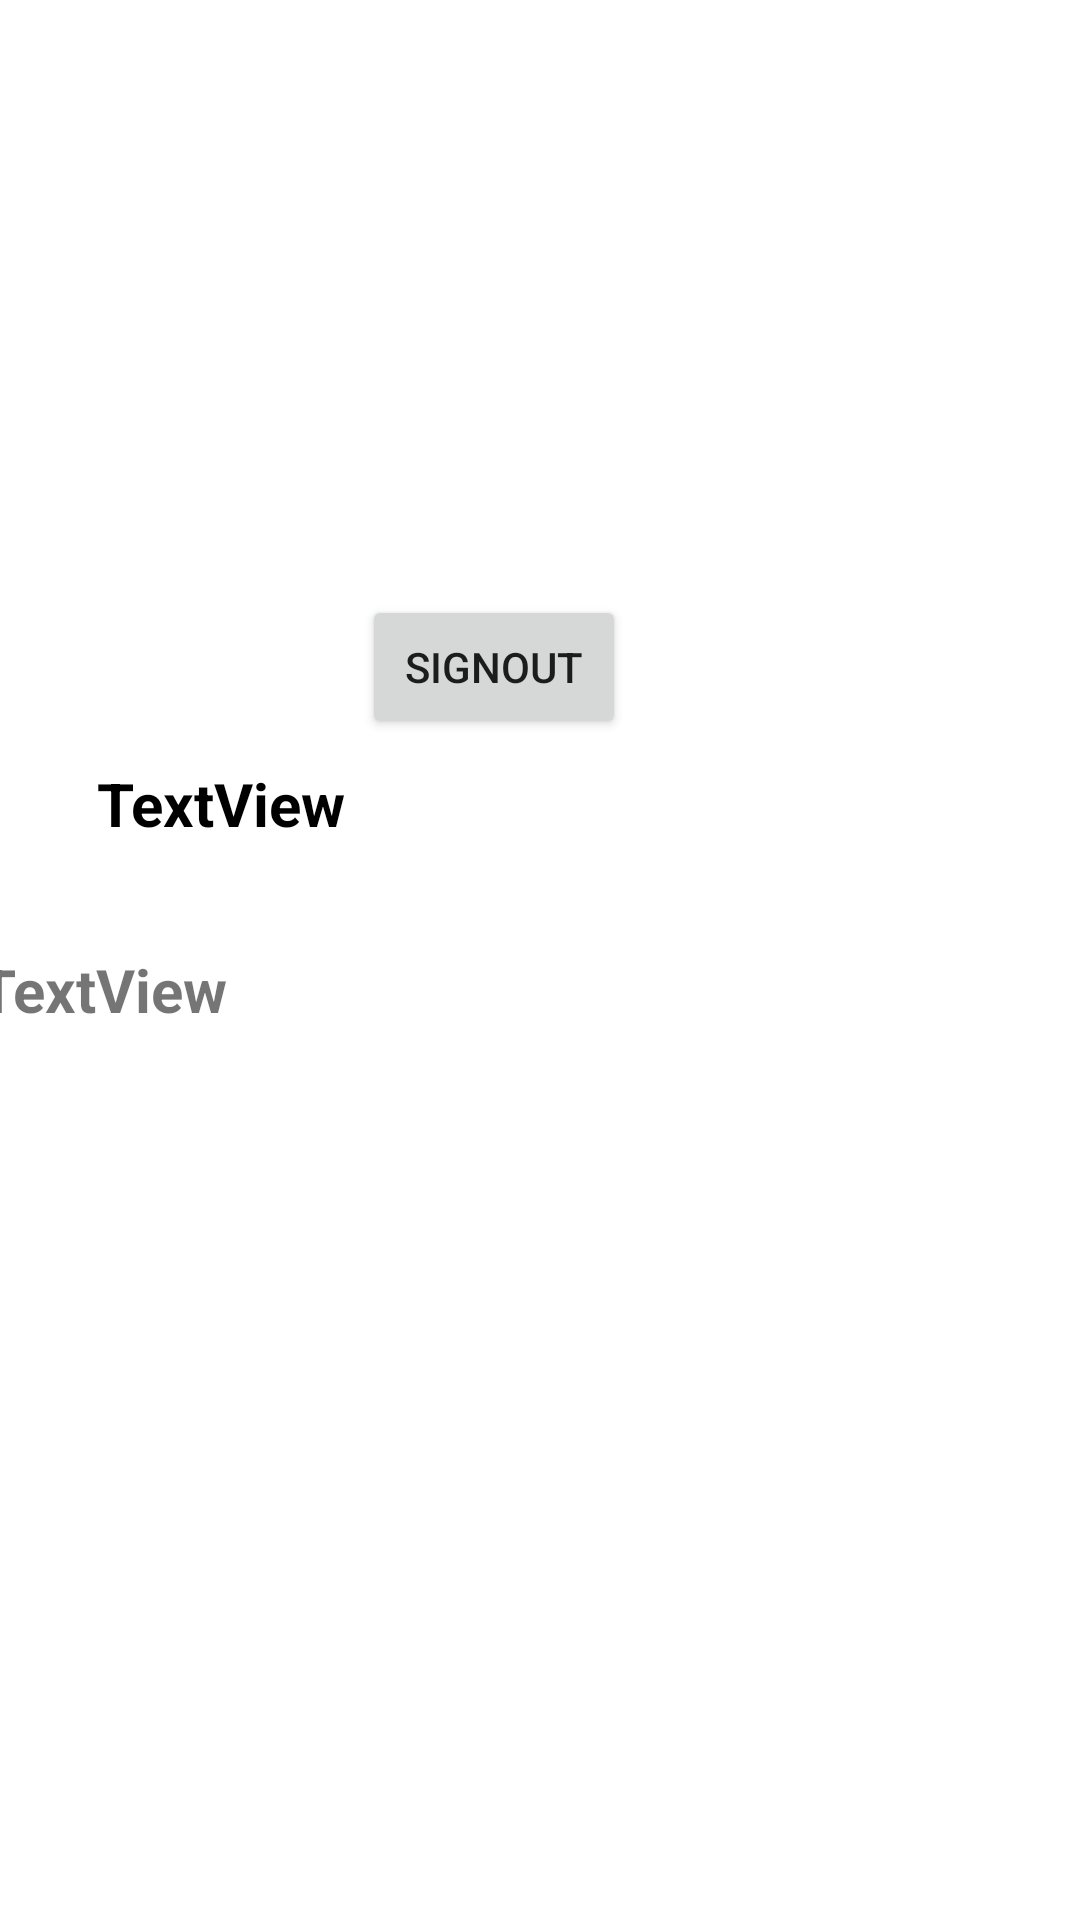

Write the Android layout XML for this screen, with the resource values it uses.
<!-- AndroidManifest.xml: application theme Theme.LoginGoogleMPH -->
<!-- res/layout/activity_login.xml -->
<?xml version="1.0" encoding="utf-8"?>
<androidx.constraintlayout.widget.ConstraintLayout xmlns:android="http://schemas.android.com/apk/res/android"
    xmlns:app="http://schemas.android.com/apk/res-auto"
    xmlns:tools="http://schemas.android.com/tools"
    android:layout_width="match_parent"
    android:layout_height="match_parent"
    tools:context=".login">

    <Button
        android:id="@+id/signout"
        android:layout_width="wrap_content"
        android:layout_height="wrap_content"
        android:text="SignOut"
        app:layout_constraintBottom_toBottomOf="parent"
        app:layout_constraintEnd_toEndOf="parent"
        app:layout_constraintHorizontal_bias="0.444"
        app:layout_constraintStart_toStartOf="parent"
        app:layout_constraintTop_toTopOf="parent"
        app:layout_constraintVertical_bias="0.335" />

    <TextView
        android:id="@+id/name"
        android:layout_width="275dp"
        android:layout_height="50dp"
        android:layout_marginTop="8dp"
        android:text="TextView"
        android:textColor="#000000"
        android:textSize="20dp"
        android:textStyle="bold"
        app:layout_constraintEnd_toEndOf="@+id/signout"
        app:layout_constraintHorizontal_bias="0.474"
        app:layout_constraintStart_toStartOf="@+id/signout"
        app:layout_constraintTop_toBottomOf="@+id/signout" />

    <TextView
        android:id="@+id/email"
        android:layout_width="389dp"
        android:layout_height="36dp"
        android:layout_marginTop="12dp"
        android:text="TextView"
        android:textSize="20dp"
        android:textStyle="bold"
        app:layout_constraintEnd_toEndOf="@+id/name"
        app:layout_constraintHorizontal_bias="0.35"
        app:layout_constraintStart_toStartOf="@+id/name"
        app:layout_constraintTop_toBottomOf="@+id/name" />

    <ImageView
        android:id="@+id/pic"
        android:layout_width="165dp"
        android:layout_height="127dp"
        android:layout_marginTop="52dp"
        app:layout_constraintEnd_toEndOf="@+id/email"
        app:layout_constraintHorizontal_bias="0.477"
        app:layout_constraintStart_toStartOf="@+id/email"
        app:layout_constraintTop_toBottomOf="@+id/email"
        app:srcCompat="@drawable/common_google_signin_btn_icon_dark_normal" />
</androidx.constraintlayout.widget.ConstraintLayout>
<!-- resources referenced by this layout -->
<resources>
  <style name="Theme.LoginGoogleMPH" parent="Theme.MaterialComponents.DayNight.DarkActionBar">
          
          <item name="colorPrimary">@color/purple_500</item>
          <item name="colorPrimaryVariant">@color/purple_700</item>
          <item name="colorOnPrimary">@color/white</item>
          
          <item name="colorSecondary">@color/teal_200</item>
          <item name="colorSecondaryVariant">@color/teal_700</item>
          <item name="colorOnSecondary">@color/black</item>
          
          <item name="android:statusBarColor" tools:targetApi="l">?attr/colorPrimaryVariant</item>
          
      </style>
  <!-- not gathered from this repository: default colours our renderer supplied (Android Studio template values) -->
  <color name="purple_500">#FF6200EE</color>
  <color name="purple_700">#FF3700B3</color>
  <color name="teal_200">#FF03DAC5</color>
  <color name="teal_700">#FF018786</color>
  <color name="black">#FF000000</color>
  <color name="white">#FFFFFFFF</color>
</resources>
